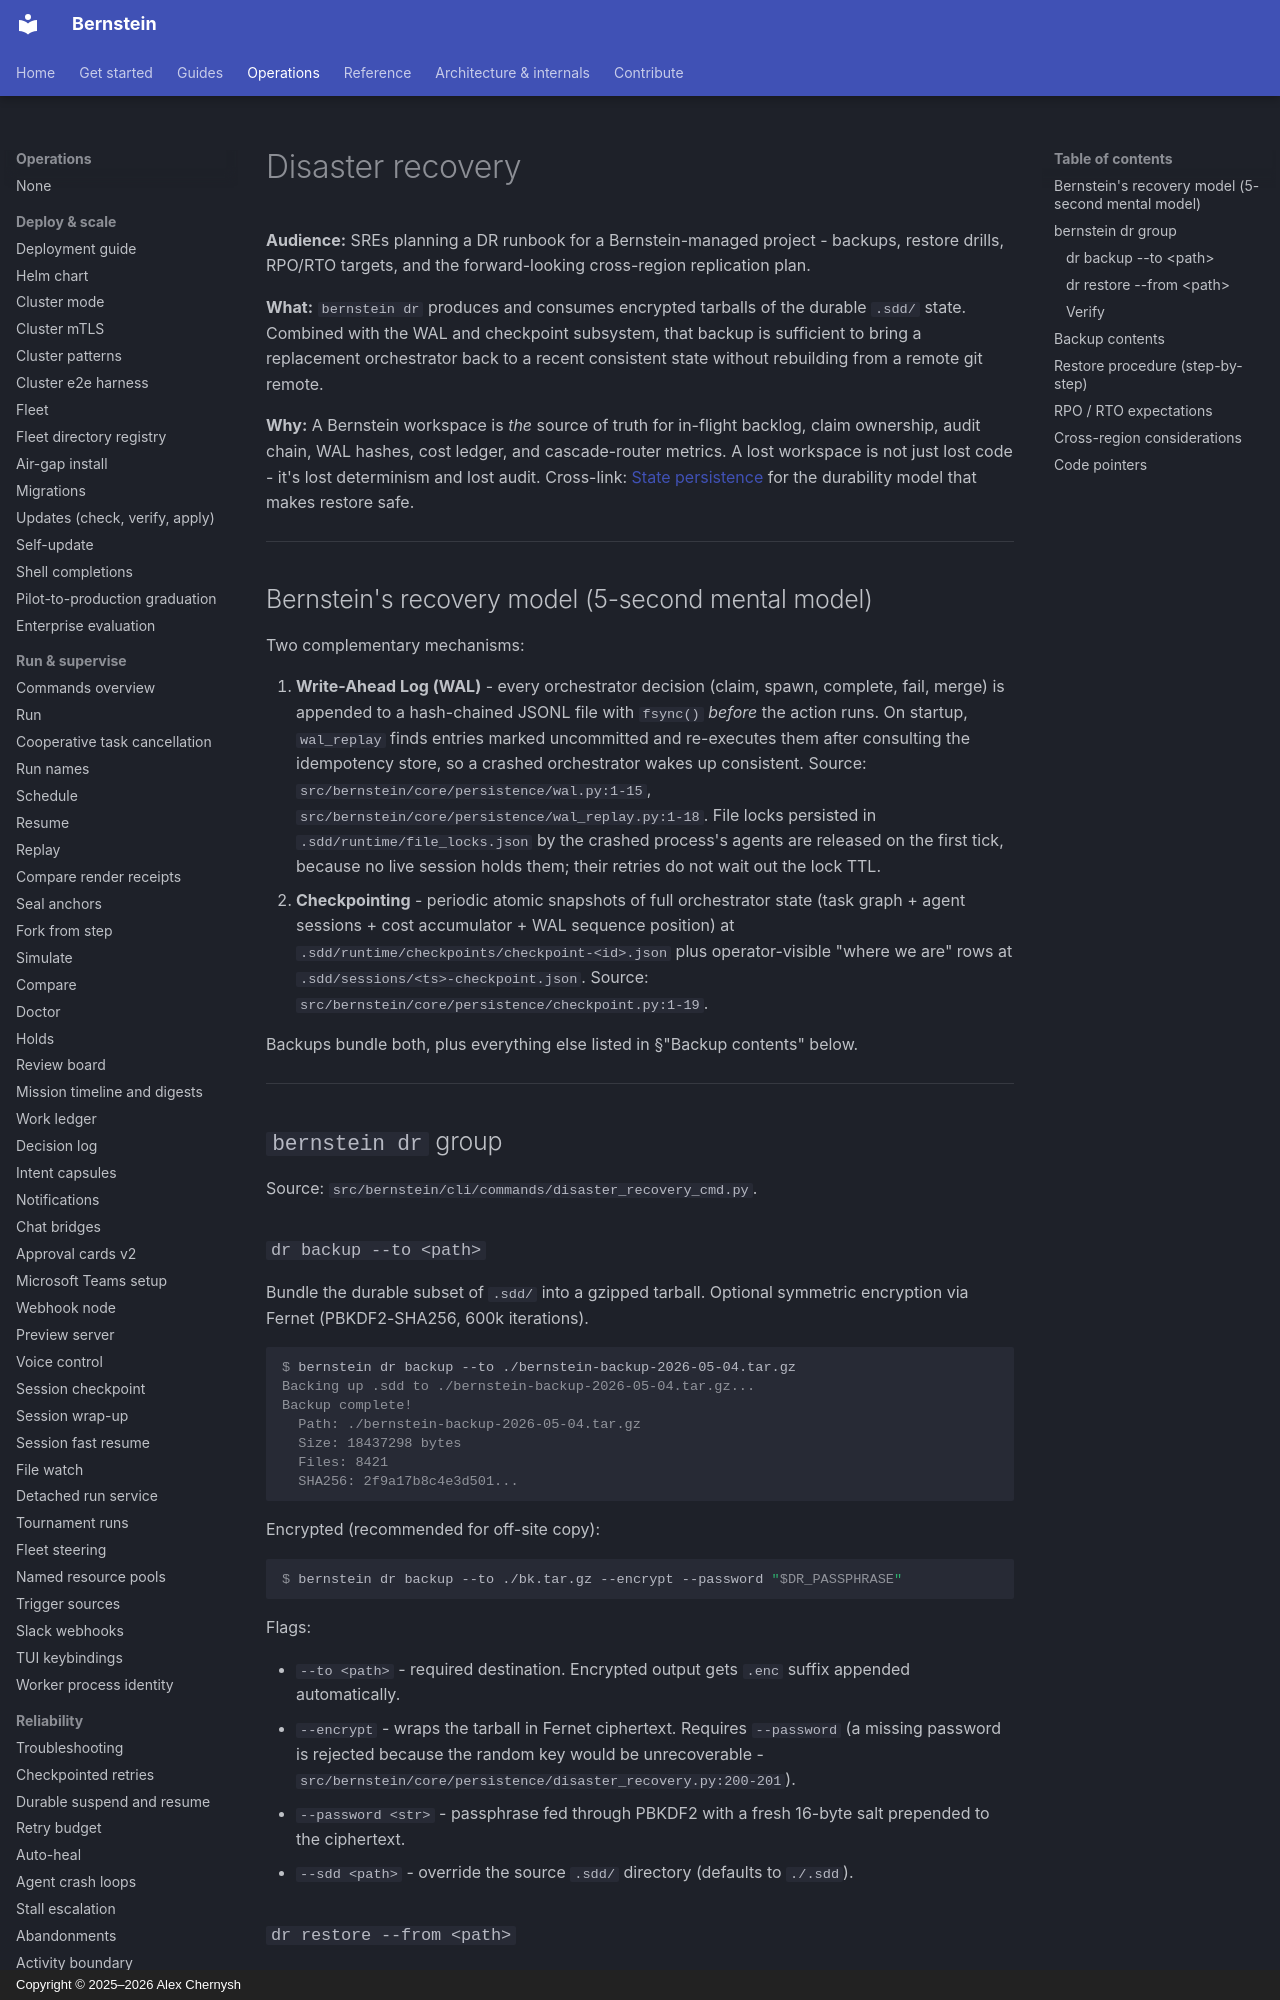

repository: sipyourdrink-ltd/bernstein · page: operations/disaster-recovery/index.html · generator: mkdocs · copyright: Copyright © 2025–2026 Alex Chernysh

# Disaster recovery

**Audience:** SREs planning a DR runbook for a Bernstein-managed
project - backups, restore drills, RPO/RTO targets, and the
forward-looking cross-region replication plan.

**What:** `bernstein dr` produces and consumes encrypted tarballs of the
durable `.sdd/` state. Combined with the WAL and checkpoint subsystem,
that backup is sufficient to bring a replacement orchestrator back to a
recent consistent state without rebuilding from a remote git remote.

**Why:** A Bernstein workspace is *the* source of truth for in-flight
backlog, claim ownership, audit chain, WAL hashes, cost ledger, and
cascade-router metrics. A lost workspace is not just lost code - it's
lost determinism and lost audit. Cross-link:
[State persistence](../architecture/state-persistence.md) for the durability
model that makes restore safe.

---

## Bernstein's recovery model (5-second mental model)

Two complementary mechanisms:

1. **Write-Ahead Log (WAL)** - every orchestrator decision (claim,
   spawn, complete, fail, merge) is appended to a hash-chained
   JSONL file with `fsync()` *before* the action runs.
   On startup, `wal_replay` finds entries marked uncommitted and
   re-executes them after consulting the idempotency store, so a
   crashed orchestrator wakes up consistent.
   Source: `src/bernstein/core/persistence/wal.py:1-15`,
   `src/bernstein/core/persistence/wal_replay.py:1-18`.
   File locks persisted in `.sdd/runtime/file_locks.json` by the crashed
   process's agents are released on the first tick, because no live
   session holds them; their retries do not wait out the lock TTL.
2. **Checkpointing** - periodic atomic snapshots of full orchestrator
   state (task graph + agent sessions + cost accumulator + WAL
   sequence position) at
   `.sdd/runtime/checkpoints/checkpoint-<id>.json` plus
   operator-visible "where we are" rows at `.sdd/sessions/<ts>-checkpoint.json`.
   Source: `src/bernstein/core/persistence/checkpoint.py:1-19`.

Backups bundle both, plus everything else listed in §"Backup contents"
below.

---

## `bernstein dr` group

Source: `src/bernstein/cli/commands/disaster_recovery_cmd.py`.

### `dr backup --to <path>`

Bundle the durable subset of `.sdd/` into a gzipped tarball. Optional
symmetric encryption via Fernet (PBKDF2-SHA256, 600k iterations).

```console
$ bernstein dr backup --to ./bernstein-backup-2026-05-04.tar.gz
Backing up .sdd to ./bernstein-backup-2026-05-04.tar.gz...
Backup complete!
  Path: ./bernstein-backup-2026-05-04.tar.gz
  Size: 18437298 bytes
  Files: 8421
  SHA256: 2f9a17b8c4e3d501...
```

Encrypted (recommended for off-site copy):

```console
$ bernstein dr backup --to ./bk.tar.gz --encrypt --password "$DR_PASSPHRASE"
```

Flags:

- `--to <path>` - required destination. Encrypted output gets `.enc`
  suffix appended automatically.
- `--encrypt` - wraps the tarball in Fernet ciphertext. Requires
  `--password` (a missing password is rejected because the random key
  would be unrecoverable -
  `src/bernstein/core/persistence/disaster_recovery.py:200-201`).
- `--password <str>` - passphrase fed through PBKDF2 with a fresh 16-byte
  salt prepended to the ciphertext.
- `--sdd <path>` - override the source `.sdd/` directory (defaults to
  `./.sdd`).
